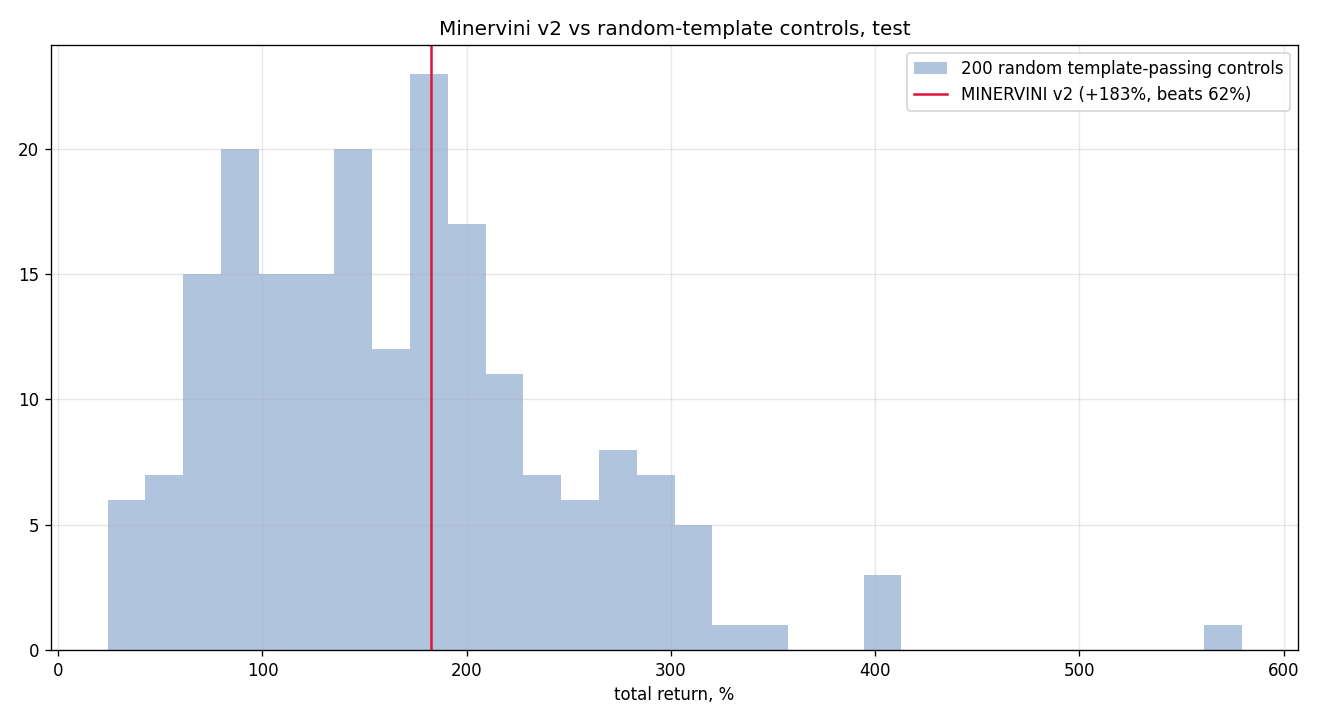

Values plotted in this chart, from the file beside it:
seed, total_return, n_trades
0, 2.197, 165
1, 1.401, 161
2, 0.5821, 182
3, 1.786, 179
4, 1.195, 168
5, 1.26, 173
6, 1.08, 177
7, 0.7419, 174
8, 1.087, 162
9, 1.367, 158
10, 4.117, 170
11, 0.4393, 176
12, 1.181, 171
13, 2.21, 155
14, 1.494, 167
15, 0.2413, 180
16, 3.083, 155
17, 2.198, 173
18, 2.328, 169
19, 0.3071, 177
20, 1.814, 164
21, 1.221, 163
22, 1.266, 175
23, 0.8504, 161
24, 0.9197, 173
25, 2.744, 168
26, 0.8134, 177
27, 2.873, 175
28, 1.895, 167
29, 2.202, 176
30, 1.913, 166
31, 1.79, 175
32, 1.401, 176
33, 0.3763, 167
34, 1.593, 168
35, 1.199, 171
36, 1.334, 175
37, 2.975, 153
38, 0.9001, 165
39, 1.052, 170
40, 1.403, 163
41, 1.816, 163
42, 1.667, 159
43, 2.823, 164
44, 2.798, 167
45, 0.5347, 162
46, 0.6129, 163
47, 2.711, 169
48, 1.941, 156
49, 1.956, 173
50, 1.617, 174
51, 1.225, 168
52, 3.258, 172
53, 0.7601, 170
54, 1.86, 179
55, 1.897, 167
56, 1.672, 161
57, 2.804, 161
58, 0.9885, 171
59, 1.906, 182
... 140 more rows
